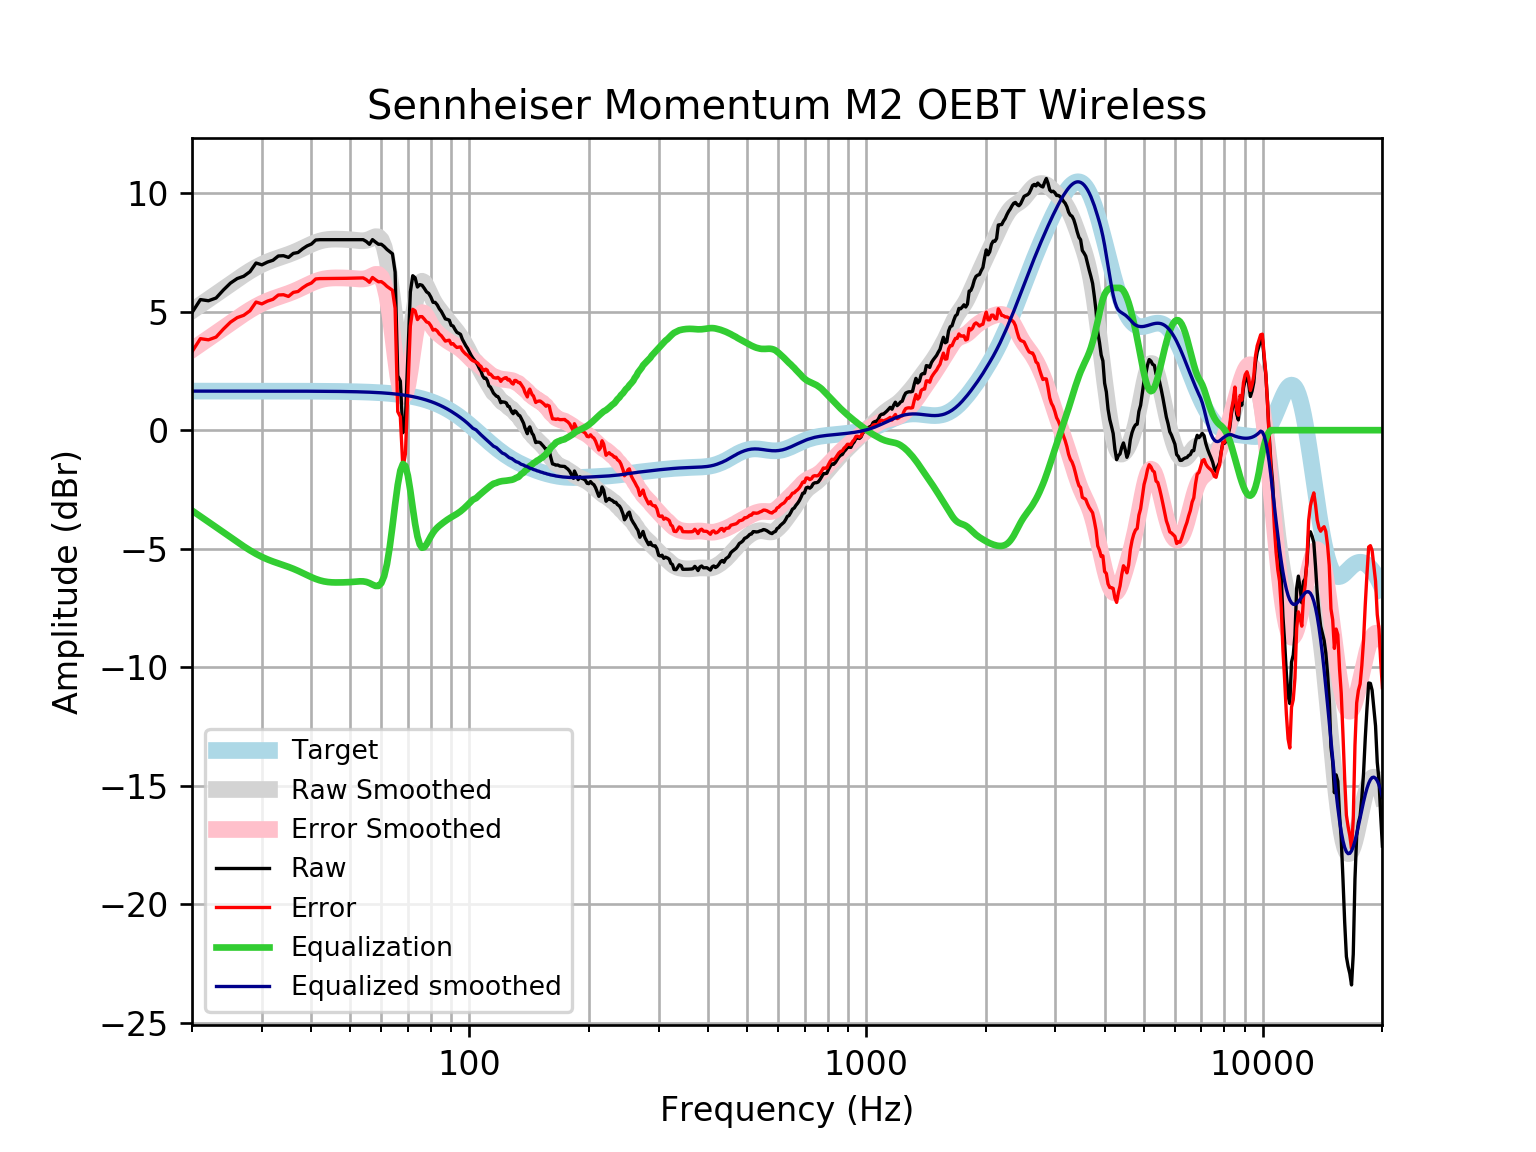

The table this chart was drawn from, first rows:
frequency, raw, error, smoothed, error_smoothed, equalization, equalized_raw, equalized_smoothed, target
20, 4.957, 3.31, 5.038, 3.39, -3.39, 1.567, 1.648, 1.648
21, 5.508, 3.86, 5.281, 3.633, -3.633, 1.875, 1.648, 1.648
22, 5.458, 3.81, 5.514, 3.867, -3.867, 1.592, 1.648, 1.648
23, 5.574, 3.927, 5.739, 4.091, -4.091, 1.484, 1.648, 1.648
24, 5.913, 4.265, 5.954, 4.306, -4.306, 1.607, 1.648, 1.648
25, 6.202, 4.554, 6.162, 4.515, -4.515, 1.688, 1.648, 1.648
26, 6.395, 4.747, 6.361, 4.713, -4.713, 1.682, 1.648, 1.648
27, 6.491, 4.844, 6.546, 4.899, -4.899, 1.593, 1.648, 1.648
28, 6.684, 5.037, 6.715, 5.068, -5.068, 1.616, 1.647, 1.647
29, 7.051, 5.403, 6.864, 5.217, -5.217, 1.834, 1.647, 1.647
30, 6.973, 5.326, 6.991, 5.344, -5.344, 1.63, 1.647, 1.647
31, 7.091, 5.444, 7.098, 5.451, -5.451, 1.641, 1.647, 1.647
32, 7.166, 5.52, 7.187, 5.54, -5.54, 1.626, 1.647, 1.647
33, 7.346, 5.7, 7.265, 5.618, -5.618, 1.728, 1.647, 1.647
34, 7.359, 5.713, 7.338, 5.692, -5.692, 1.668, 1.646, 1.646
35, 7.287, 5.641, 7.412, 5.766, -5.766, 1.521, 1.646, 1.646
36, 7.456, 5.81, 7.491, 5.846, -5.846, 1.61, 1.645, 1.645
37, 7.494, 5.849, 7.577, 5.932, -5.932, 1.562, 1.645, 1.645
38, 7.648, 6.004, 7.667, 6.023, -6.023, 1.626, 1.644, 1.644
39, 7.771, 6.127, 7.758, 6.114, -6.114, 1.657, 1.644, 1.644
40, 7.85, 6.207, 7.843, 6.2, -6.2, 1.65, 1.643, 1.643
41, 8.02, 6.378, 7.917, 6.275, -6.275, 1.746, 1.642, 1.642
42, 8.034, 6.393, 7.975, 6.334, -6.334, 1.7, 1.641, 1.641
43, 8.034, 6.394, 8.017, 6.377, -6.377, 1.657, 1.64, 1.64
44, 8.034, 6.396, 8.042, 6.404, -6.404, 1.63, 1.639, 1.639
45, 8.034, 6.397, 8.055, 6.418, -6.418, 1.616, 1.637, 1.637
46, 8.034, 6.399, 8.058, 6.423, -6.423, 1.611, 1.635, 1.635
47, 8.034, 6.401, 8.056, 6.423, -6.423, 1.612, 1.634, 1.633
48, 8.034, 6.403, 8.051, 6.42, -6.42, 1.614, 1.631, 1.631
49, 8.034, 6.405, 8.044, 6.415, -6.415, 1.619, 1.629, 1.629
50, 8.034, 6.408, 8.034, 6.407, -6.407, 1.627, 1.626, 1.626
51, 8.034, 6.411, 8.02, 6.397, -6.397, 1.637, 1.623, 1.623
52, 8.034, 6.414, 8.004, 6.384, -6.384, 1.65, 1.62, 1.62
53, 8.034, 6.418, 7.991, 6.375, -6.375, 1.659, 1.616, 1.616
54, 8.034, 6.422, 7.989, 6.377, -6.377, 1.657, 1.612, 1.612
55, 7.957, 6.35, 8.007, 6.4, -6.4, 1.557, 1.607, 1.607
56, 7.839, 6.237, 8.05, 6.448, -6.448, 1.391, 1.602, 1.602
57, 8.036, 6.44, 8.11, 6.513, -6.513, 1.523, 1.596, 1.596
58, 7.934, 6.343, 8.159, 6.569, -6.569, 1.364, 1.59, 1.59
59, 7.841, 6.258, 8.152, 6.569, -6.569, 1.273, 1.583, 1.583
60, 7.841, 6.265, 8.027, 6.451, -6.451, 1.39, 1.576, 1.576
61, 7.745, 6.177, 7.726, 6.158, -6.158, 1.587, 1.568, 1.568
62, 7.622, 6.064, 7.208, 5.65, -5.65, 1.973, 1.559, 1.559
63, 7.529, 5.98, 6.48, 4.93, -4.93, 2.599, 1.549, 1.549
64, 7.438, 5.9, 5.596, 4.057, -4.057, 3.381, 1.538, 1.538
65, 6.668, 5.141, 4.663, 3.136, -3.136, 3.532, 1.527, 1.527
66, 2.297, 0.7825, 3.821, 2.306, -2.306, -0.009207, 1.514, 1.514
67, 2.068, 0.5668, 3.204, 1.703, -1.703, 0.3651, 1.501, 1.501
68, -0.1096, -1.596, 2.911, 1.425, -1.425, -1.535, 1.486, 1.486
69, 0.4684, -1.002, 2.98, 1.509, -1.509, -1.041, 1.471, 1.471
70, 3.142, 1.689, 3.372, 1.918, -1.918, 1.224, 1.454, 1.454
71, 5.824, 4.389, 3.986, 2.551, -2.551, 3.273, 1.436, 1.436
72, 6.515, 5.099, 4.69, 3.274, -3.274, 3.241, 1.416, 1.416
73, 6.428, 5.032, 5.348, 3.953, -3.953, 2.475, 1.395, 1.395
74, 6.036, 4.663, 5.859, 4.486, -4.486, 1.55, 1.373, 1.373
75, 6.139, 4.789, 6.171, 4.822, -4.822, 1.317, 1.349, 1.349
76, 6.112, 4.788, 6.283, 4.959, -4.959, 1.153, 1.324, 1.324
77, 5.981, 4.684, 6.233, 4.936, -4.936, 1.045, 1.297, 1.297
78, 5.834, 4.565, 6.081, 4.812, -4.812, 1.022, 1.269, 1.269
79, 5.77, 4.531, 5.882, 4.643, -4.643, 1.127, 1.239, 1.239
... 553 more rows
